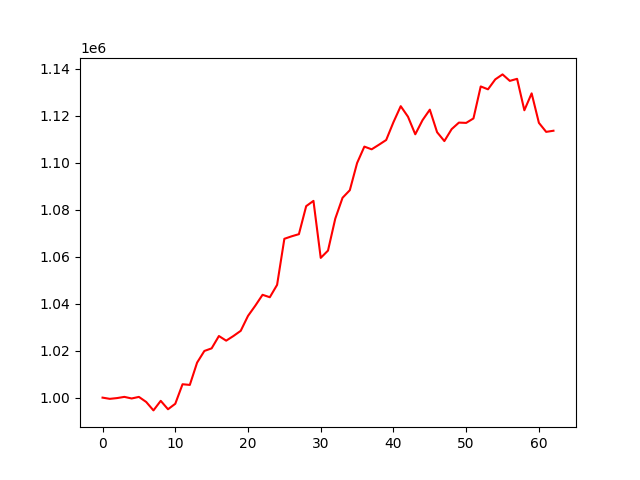

The table this chart was drawn from, first rows:
, 0
0, 1000000
1, 999481
2, 999809
3, 1000319
4, 999638
5, 1000310
6, 998161
7, 994563
8, 998639
9, 995052
10, 997385
11, 1005700
12, 1005411
13, 1014899
14, 1019863
15, 1020978
16, 1026229
17, 1024251
18, 1026241
19, 1028434
20, 1034788
21, 1039121
22, 1043771
23, 1042736
24, 1048001
25, 1067614
26, 1068671
27, 1069587
28, 1081514
29, 1083752
30, 1059488
31, 1062593
32, 1076197
33, 1085071
34, 1088299
35, 1099862
36, 1106856
37, 1105702
38, 1107646
39, 1109669
40, 1117257
41, 1124068
42, 1119573
43, 1112099
44, 1118128
45, 1122587
46, 1112983
47, 1109212
48, 1114292
49, 1117075
50, 1116950
51, 1118851
52, 1132468
53, 1131244
54, 1135475
55, 1137595
56, 1134837
57, 1135707
58, 1122328
59, 1129521
... 3 more rows
